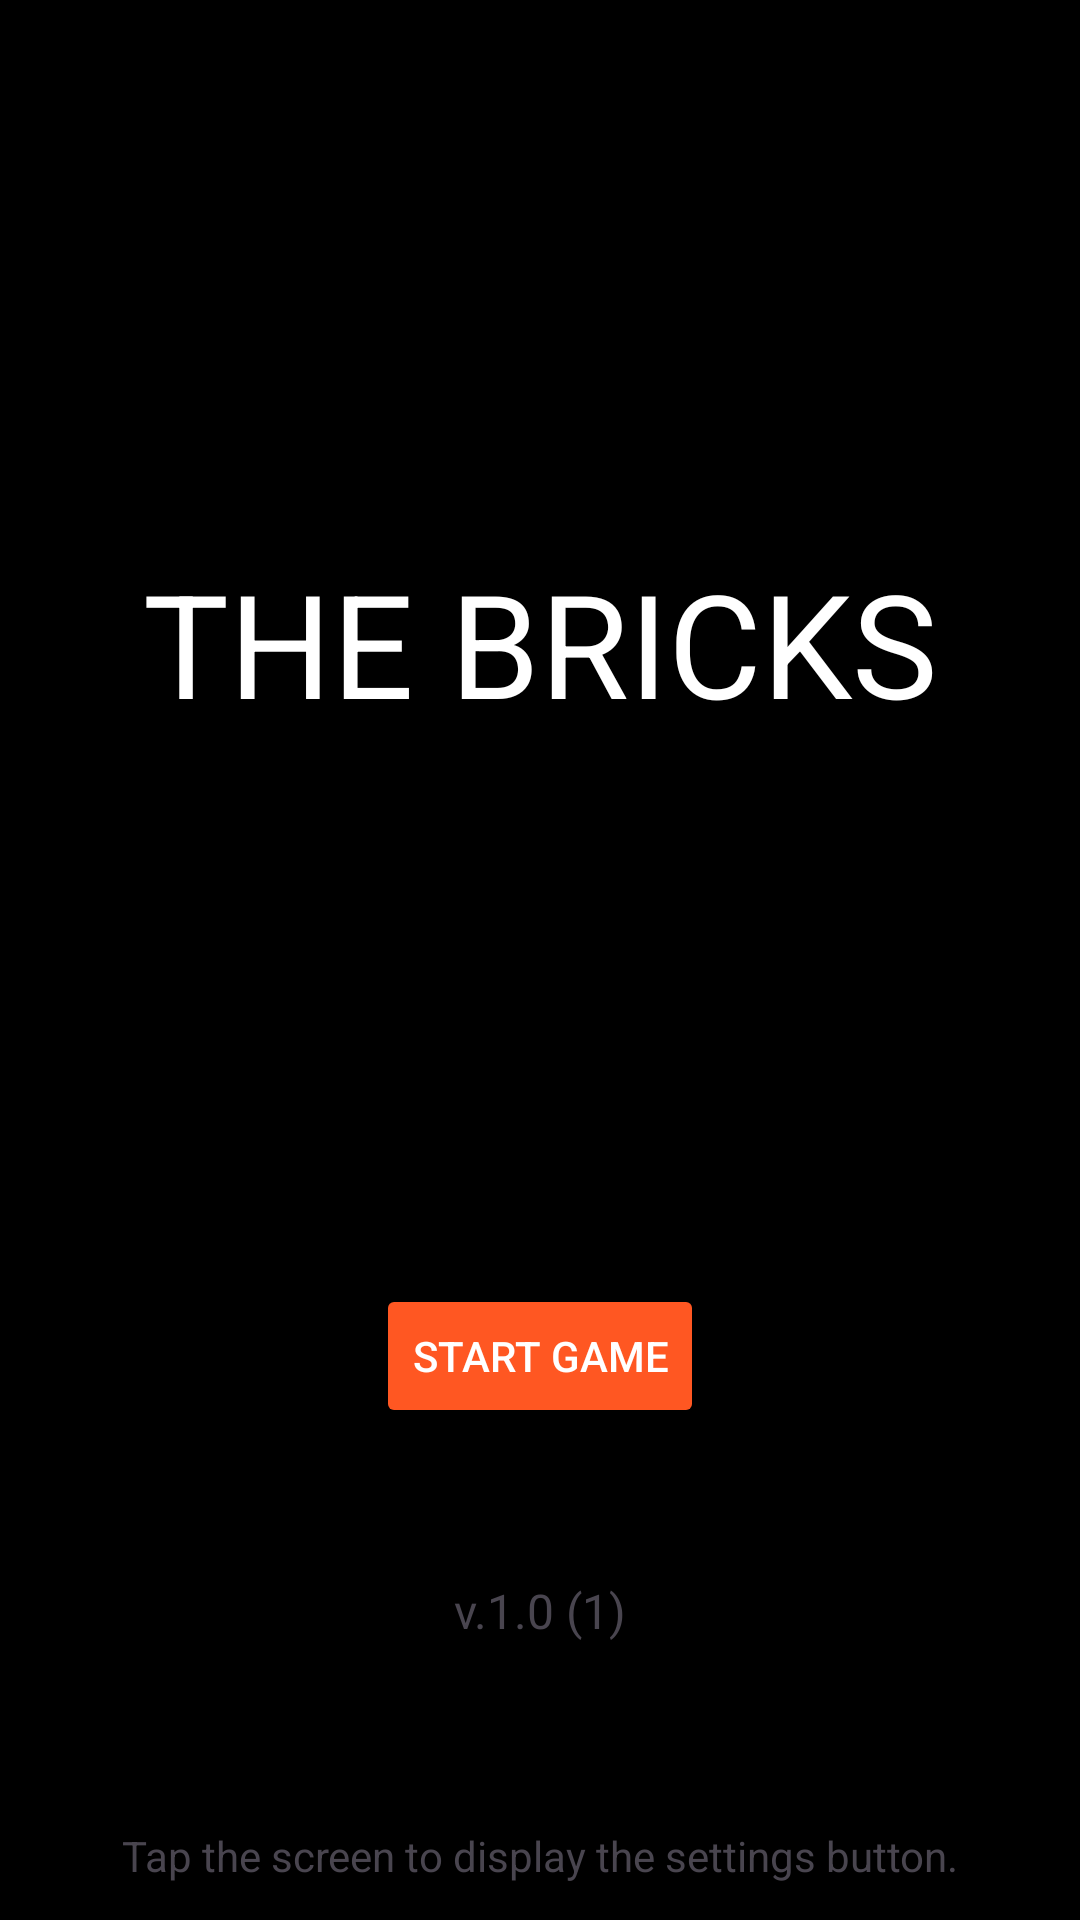

The Android layout XML behind this screen, and the referenced resources:
<!-- AndroidManifest.xml: application theme Theme.Bricks -->
<!-- res/layout/fragment_start.xml -->
<?xml version="1.0" encoding="utf-8"?>
<FrameLayout xmlns:android="http://schemas.android.com/apk/res/android"
    xmlns:app="http://schemas.android.com/apk/res-auto"
    xmlns:tools="http://schemas.android.com/tools"
    android:layout_width="match_parent"
    android:layout_height="match_parent"
    android:background="#000000"
    tools:context=".StartFragment">


    <androidx.constraintlayout.widget.ConstraintLayout
        android:id="@+id/constraintlayout"
        android:layout_width="match_parent"
        android:layout_height="match_parent">

        <TextView
            android:id="@+id/gameNameText"
            android:layout_width="wrap_content"
            android:layout_height="wrap_content"
            android:fontFamily="sans-serif"
            android:text="@string/game_title"
            android:textAlignment="viewStart"
            android:textColor="#FFFFFF"
            android:textSize="48sp"
            app:layout_constraintBottom_toTopOf="@+id/startButton"
            app:layout_constraintEnd_toEndOf="parent"
            app:layout_constraintHorizontal_bias="0.5"
            app:layout_constraintStart_toStartOf="parent"
            app:layout_constraintTop_toTopOf="parent"
            app:layout_constraintVertical_bias="0.5" />

        <Button
            android:id="@+id/startButton"
            android:layout_width="wrap_content"
            android:layout_height="wrap_content"
            android:layout_marginTop="264dp"
            android:backgroundTint="#FF5722"
            android:soundEffectsEnabled="false"
            android:text="@string/start_button_title"
            android:textColor="#FFFFFF"
            app:layout_constraintBottom_toBottomOf="parent"
            app:layout_constraintEnd_toEndOf="parent"
            app:layout_constraintHorizontal_bias="0.5"
            app:layout_constraintStart_toStartOf="parent"
            app:layout_constraintTop_toTopOf="parent"
            app:layout_constraintVertical_bias="0.5" />

        <TextView
            android:id="@+id/versionTextView"
            android:layout_width="wrap_content"
            android:layout_height="wrap_content"
            android:layout_marginTop="50dp"
            android:fontFamily="sans-serif"
            android:text="@string/default_version_name"
            android:textAlignment="viewStart"
            android:textSize="16sp"
            app:layout_constrainedHeight="false"
            app:layout_constrainedWidth="false"
            app:layout_constraintEnd_toEndOf="parent"
            app:layout_constraintHorizontal_bias="0.5"
            app:layout_constraintStart_toStartOf="parent"
            app:layout_constraintTop_toBottomOf="@+id/startButton" />

        <TextView
            android:id="@+id/showConfigButtonTextView"
            android:layout_width="wrap_content"
            android:layout_height="wrap_content"
            android:layout_marginBottom="12dp"
            android:text="@string/show_config_button_text"
            app:layout_constrainedHeight="false"
            app:layout_constrainedWidth="false"
            app:layout_constraintEnd_toEndOf="parent"
            app:layout_constraintStart_toStartOf="parent"
            app:layout_constraintBottom_toBottomOf="parent" />

    </androidx.constraintlayout.widget.ConstraintLayout>

</FrameLayout>
<!-- resources referenced by this layout -->
<resources>
  <string name="default_version_name">v.1.0 (1)</string>
  <string name="game_title">THE BRICKS</string>
  <string name="show_config_button_text">Tap the screen to display the settings button.</string>&gt;
  <string name="start_button_title">Start Game</string>
  <style name="Theme.Bricks" parent="Base.Theme.Bricks" />
  <style name="Base.Theme.Bricks" parent="Theme.Material3.DayNight.NoActionBar">
          
          
  
          <item name="android:windowBackground">@drawable/ic_launcher_background</item>
      </style>
  <!-- drawable ic_launcher_background (drawable) -->
  <vector xmlns:android="http://schemas.android.com/apk/res/android"
      android:width="108dp"
      android:height="108dp"
      android:viewportWidth="270.93"
      android:viewportHeight="270.93">
    <path
        android:pathData="M0,0h270.93v270.93h-270.93z"
        android:strokeWidth="2.50864"
        android:fillColor="#14243c"/>
  </vector>
</resources>
